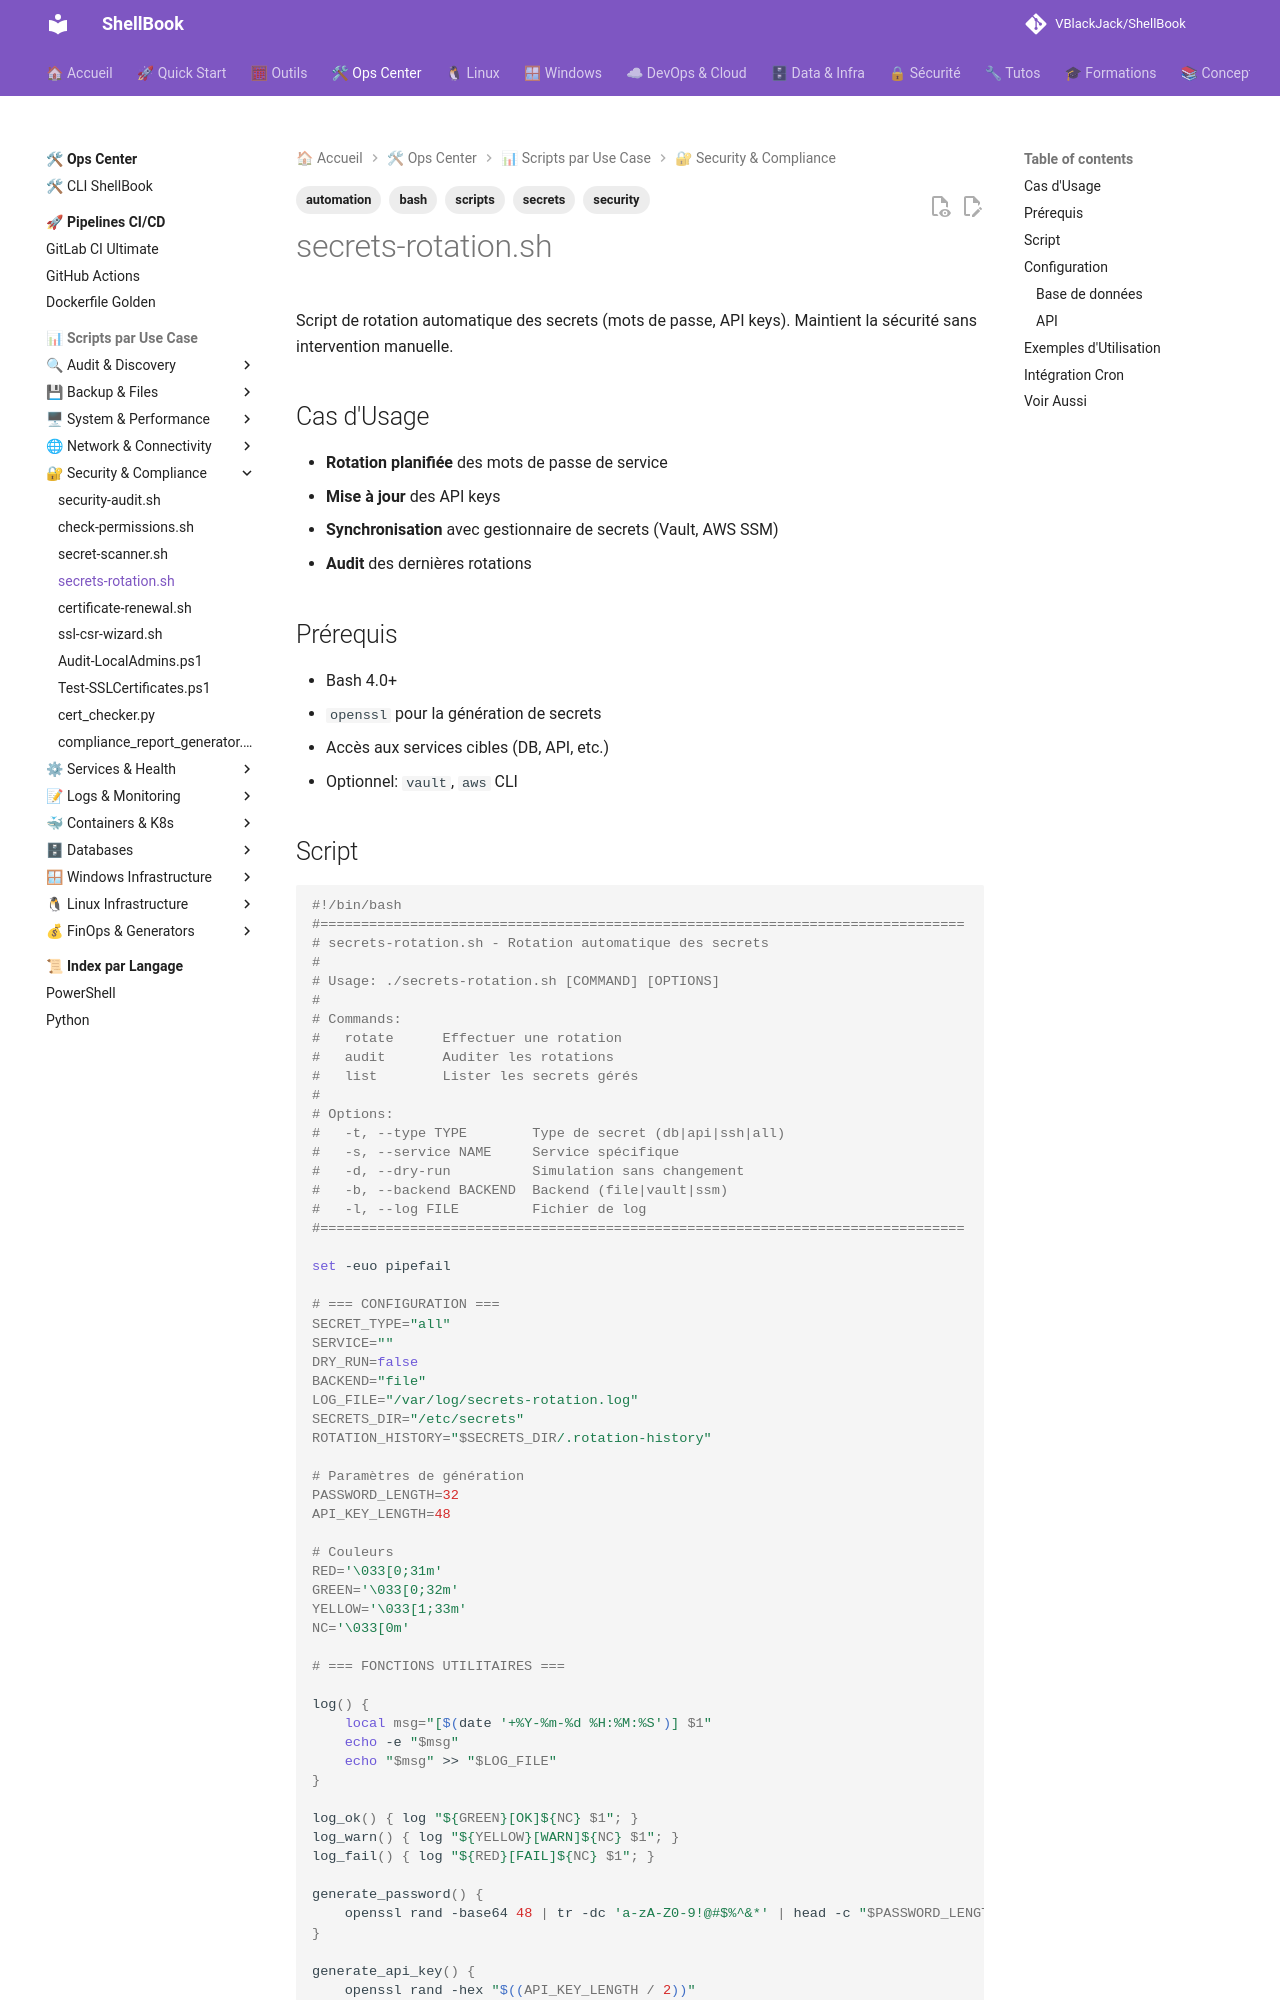

repository: VBlackJack/ShellBook · page: scripts/bash/secrets-rotation/index.html · generator: mkdocs

---
tags:
  - scripts
  - bash
  - security
  - secrets
  - automation
---

# secrets-rotation.sh

Script de rotation automatique des secrets (mots de passe, API keys). Maintient la sécurité sans intervention manuelle.

## Cas d'Usage

- **Rotation planifiée** des mots de passe de service
- **Mise à jour** des API keys
- **Synchronisation** avec gestionnaire de secrets (Vault, AWS SSM)
- **Audit** des dernières rotations

## Prérequis

- Bash 4.0+
- `openssl` pour la génération de secrets
- Accès aux services cibles (DB, API, etc.)
- Optionnel: `vault`, `aws` CLI
